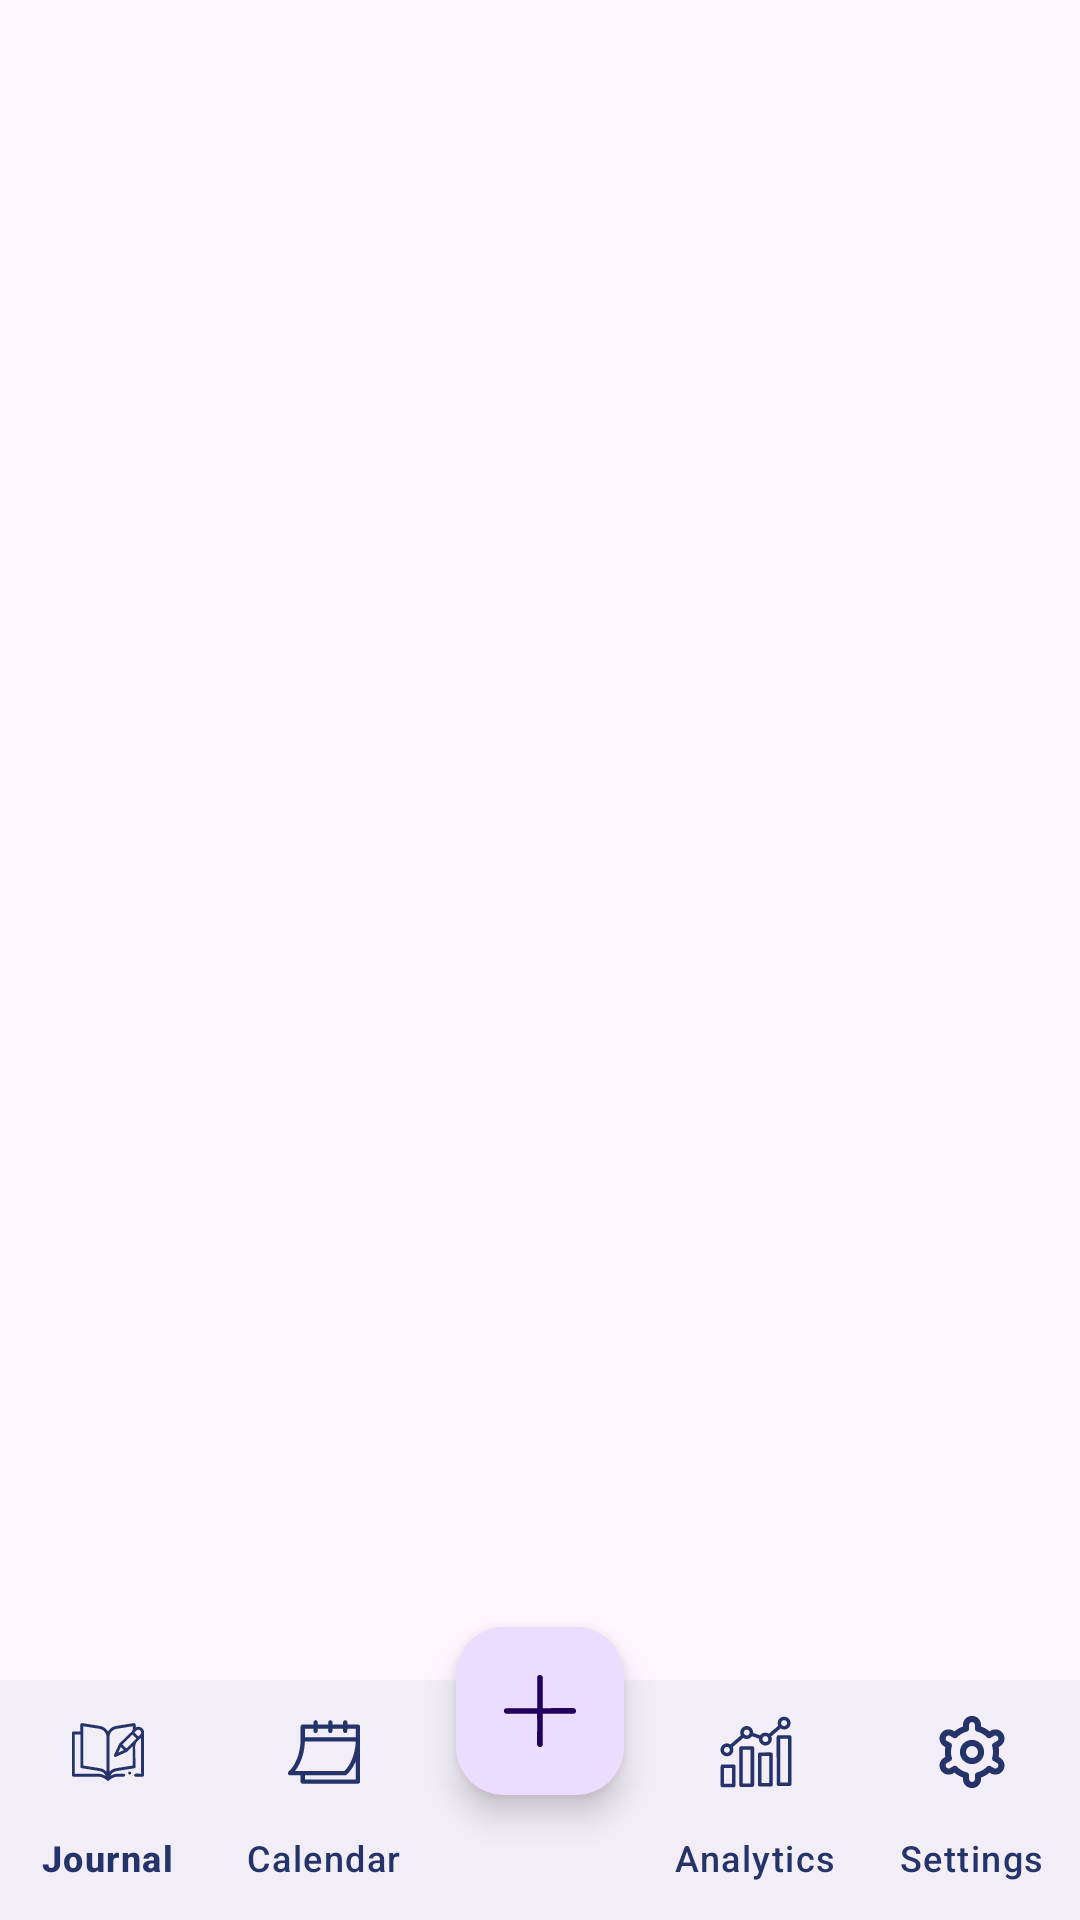

The Android layout XML behind this screen, and the referenced resources:
<!-- AndroidManifest.xml: application theme Theme.Moodly -->
<!-- res/layout/activity_main.xml -->
<?xml version="1.0" encoding="utf-8"?>
<androidx.constraintlayout.widget.ConstraintLayout xmlns:android="http://schemas.android.com/apk/res/android"
    xmlns:app="http://schemas.android.com/apk/res-auto"
    xmlns:tools="http://schemas.android.com/tools"
    android:id="@+id/main"
    android:layout_width="match_parent"
    android:layout_height="match_parent"
    android:orientation="horizontal"
    tools:context=".MainActivity" >

    <FrameLayout
        android:id="@+id/frameLayout"
        android:layout_width="0dp"
        android:layout_height="0dp"
        app:layout_constraintBottom_toTopOf="@+id/bottomNavigationView"
        app:layout_constraintEnd_toEndOf="parent"
        app:layout_constraintStart_toStartOf="parent"
        app:layout_constraintTop_toTopOf="parent" />

    <com.google.android.material.bottomnavigation.BottomNavigationView
        android:id="@+id/bottomNavigationView"
        android:layout_width="0dp"
        android:layout_height="wrap_content"
        app:layout_constraintBottom_toBottomOf="parent"
        app:layout_constraintEnd_toEndOf="parent"
        app:layout_constraintStart_toStartOf="parent"
        app:menu="@menu/bottom_nav"
        app:labelVisibilityMode="labeled"
        app:itemIconTint="@color/extra_dark_blue"
        app:itemTextColor="@color/extra_dark_blue"
        tools:ignore="VisualLintBottomNav">

    </com.google.android.material.bottomnavigation.BottomNavigationView>

    <com.google.android.material.floatingactionbutton.FloatingActionButton
        android:id="@+id/floatingActionButton"
        android:layout_width="wrap_content"
        android:layout_height="wrap_content"
        android:layout_marginTop="-60dp"
        android:clickable="true"
        app:layout_constraintBottom_toBottomOf="parent"
        app:layout_constraintEnd_toEndOf="parent"
        app:layout_constraintStart_toStartOf="parent"
        app:layout_constraintTop_toTopOf="@+id/bottomNavigationView"
        app:srcCompat="@drawable/ic_plus"
        android:importantForAccessibility="no" />
</androidx.constraintlayout.widget.ConstraintLayout>
<!-- resources referenced by this layout -->
<resources>
  <color name="extra_dark_blue">#24336A</color>
  <!-- drawable ic_plus: vector/xml drawable (drawable, 6316 chars, omitted) -->
  <style name="Theme.Moodly" parent="Base.Theme.Moodly" />
  <style name="Base.Theme.Moodly" parent="Theme.Material3.Light.NoActionBar">
          
          
      </style>
</resources>
